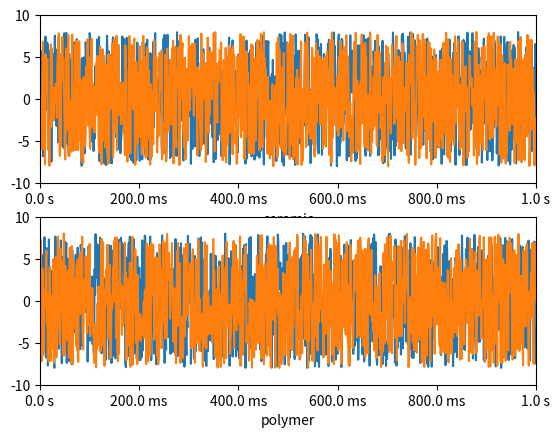

Write Python code to recreate this figure.
from __future__ import print_function, division
from collections import defaultdict
from matplotlib import pyplot as plt
from matplotlib.ticker import EngFormatter
from random import random, randint

import time
import numpy as np


class DaqMultiPlotter():
    """

    """
    data_size = None
    time = None
    formatter = EngFormatter(unit='s', places=1)

    # interval
    frame_limits = None

    @classmethod
    def configure(cls, samples_per_channel):
        """

        """
        cls.data_size = samples_per_channel
        cls.time = np.linspace(0, 1, samples_per_channel)
        cls.formatter = EngFormatter(unit='s', places=1)

        # interval
        cls.frame_limits = [0, 1, -10, 10]

    @classmethod
    def start(cls):
        plt.ion()
        plt.show()

    @classmethod
    def send_data(cls, data):
        """

        """
        plt.clf()

        num_charts = len(data)
        i = 0

        for buffer_name in data:
            i += 1
            chart_id = num_charts*100 + 10 + i
            for channel in data[buffer_name]:
                ax = plt.subplot(chart_id)
                ax.xaxis.set_major_formatter(cls.formatter)
                ax.set_xlabel(buffer_name)
                ax.axis(cls.frame_limits)
                ax.set_autoscale_on(False)

                ax.plot(
                    cls.time[:len(data[buffer_name][channel])],
                    data[buffer_name][channel]
                )

        plt.draw()
        plt.pause(0.000001)

    @classmethod
    def stop(cls):
        plt.ioff()
        plt.show()


if __name__ == '__main__':
    def test1():
        """

        """
        cols = 2
        rows = 1000
        num_frames = 100
        interval_a = -8
        interval_b = +8

        data = defaultdict(dict)

        DaqMultiPlotter.configure(rows)

        DaqMultiPlotter.start()

        try:
            while True:
                for group in ['ceramic', 'polymer']:
                    for x in range(cols):
                        data[group]['Dev1/ia%s' % x] = (
                            (interval_b - interval_a) *
                            np.random.random_sample((rows,)) + interval_a
                        )
                DaqMultiPlotter.send_data(data)
        except:
            pass

        DaqMultiPlotter.stop()

    test1()
    # math_algorithms